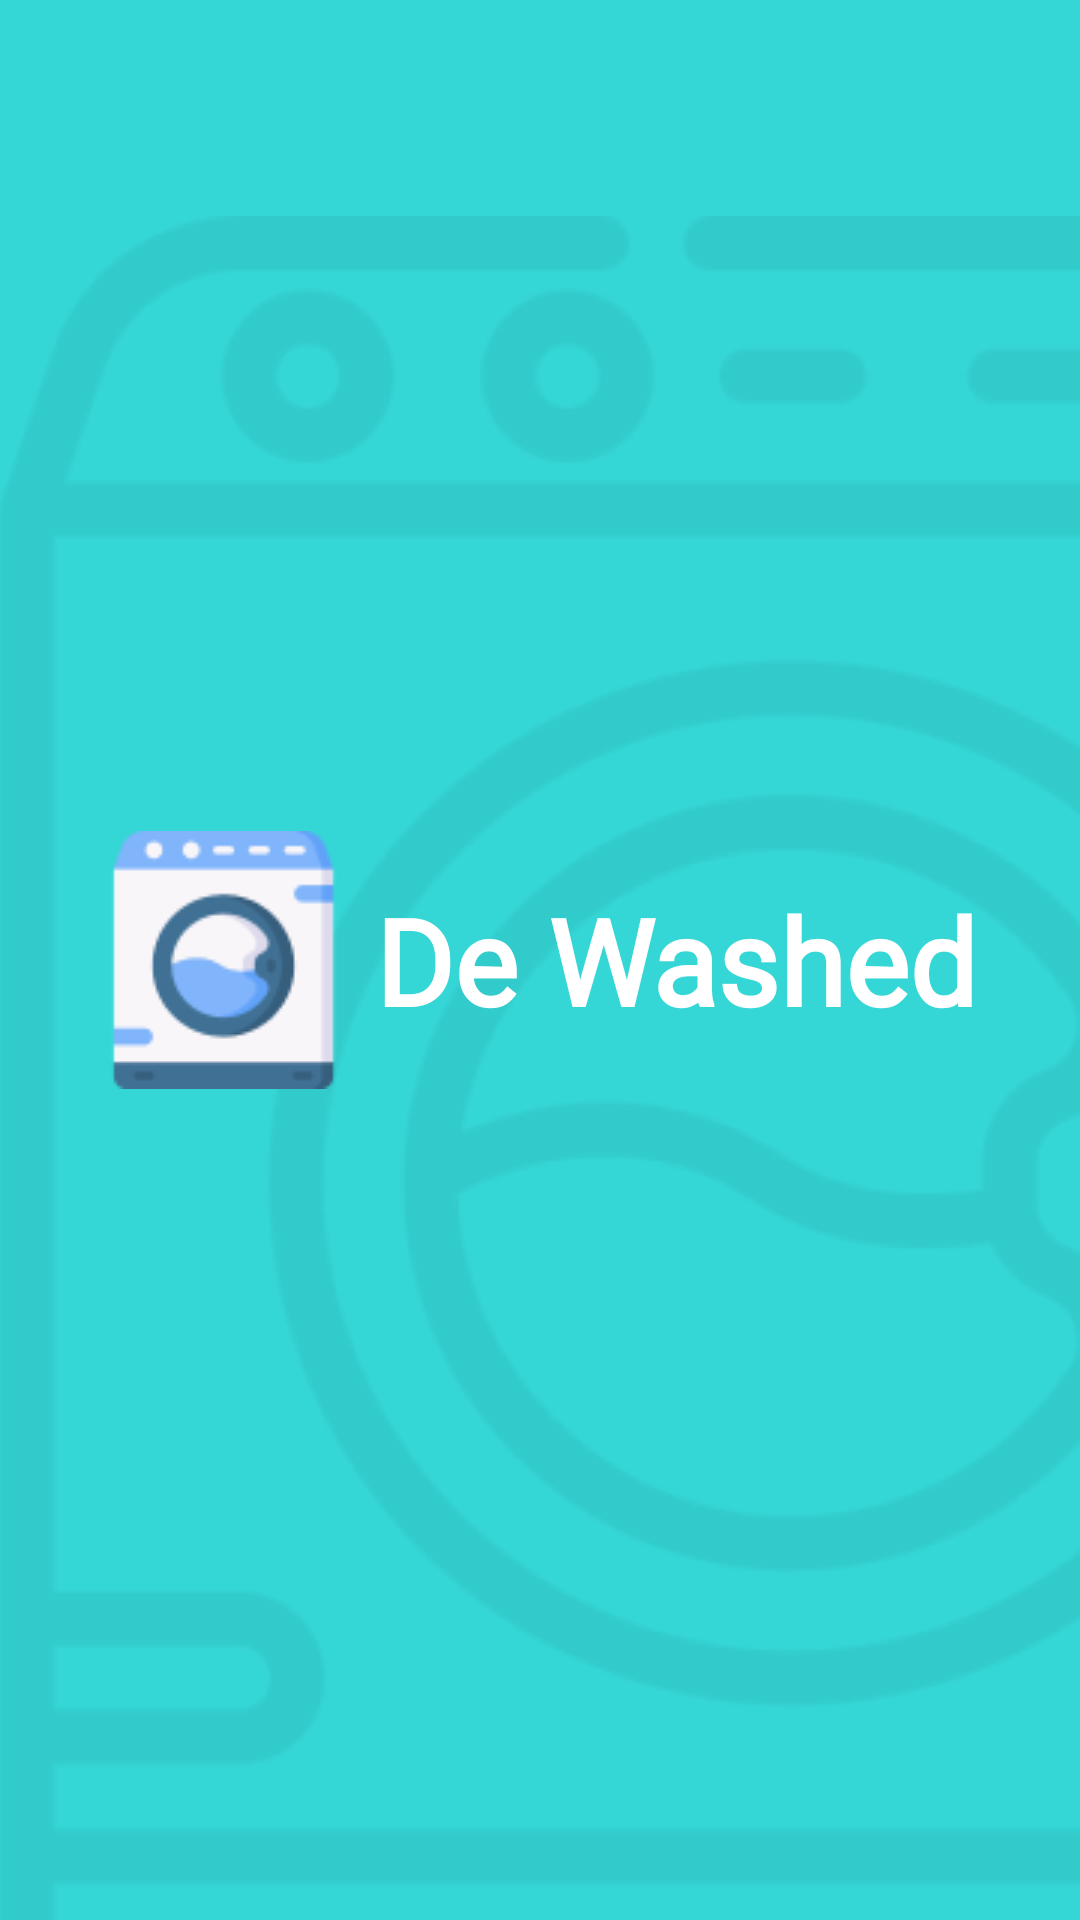

Reconstruct the res/layout file that produces this screen, plus the resources it refers to.
<!-- AndroidManifest.xml: application theme Theme.UAS_AKB_10118401 -->
<!-- res/layout/activity_splash.xml -->
<?xml version="1.0" encoding="utf-8"?>
<androidx.drawerlayout.widget.DrawerLayout xmlns:android="http://schemas.android.com/apk/res/android"
    xmlns:app="http://schemas.android.com/apk/res-auto"
    xmlns:tools="http://schemas.android.com/tools"
    android:layout_width="match_parent"
    android:layout_height="match_parent"
    android:background="#35D6D6"
    tools:context=".SplashActivity">

    <RelativeLayout
        android:layout_width="wrap_content"
        android:layout_height="wrap_content">

        <ImageView
            android:layout_width="wrap_content"
            android:layout_height="wrap_content"
            android:src="@drawable/bg"
            android:layout_alignParentBottom="true"
            android:layout_alignParentRight="true"/>

        <LinearLayout
            android:layout_width="wrap_content"
            android:layout_height="wrap_content"
            android:orientation="horizontal"
            android:layout_centerInParent="true">

            <ImageView
                android:layout_width="wrap_content"
                android:layout_height="wrap_content"
                android:src="@drawable/logo"/>

            <TextView
                android:layout_width="wrap_content"
                android:layout_height="wrap_content"
                android:layout_gravity="center"
                android:layout_marginStart="10dp"
                android:fontFamily="@font/inter"
                android:text="De Washed"
                android:textColor="@color/white"
                android:textSize="40dp"
                android:textStyle="bold"/>

        </LinearLayout>

    </RelativeLayout>

</androidx.drawerlayout.widget.DrawerLayout>
<!-- resources referenced by this layout -->
<resources>
  <color name="white">#FFFFFFFF</color>
  <!-- drawable bg: png bitmap (drawable, 15092 bytes) -->
  <!-- drawable logo: png bitmap (drawable, 4112 bytes) -->
  <style name="Theme.UAS_AKB_10118401" parent="Theme.MaterialComponents.DayNight.NoActionBar">
          
          <item name="colorPrimary">@color/purple_500</item>
          <item name="colorPrimaryVariant">@color/purple_700</item>
          <item name="colorOnPrimary">@color/white</item>
          
          <item name="colorSecondary">@color/teal_200</item>
          <item name="colorSecondaryVariant">@color/teal_700</item>
          <item name="colorOnSecondary">@color/black</item>
          
          <item name="android:statusBarColor" tools:targetApi="l">?attr/colorPrimaryVariant</item>
          
      </style>
  <color name="purple_500">#FF6200EE</color>
  <color name="purple_700">#FF3700B3</color>
  <color name="teal_200">#FF03DAC5</color>
  <color name="teal_700">#FF018786</color>
  <color name="black">#FF000000</color>
</resources>
